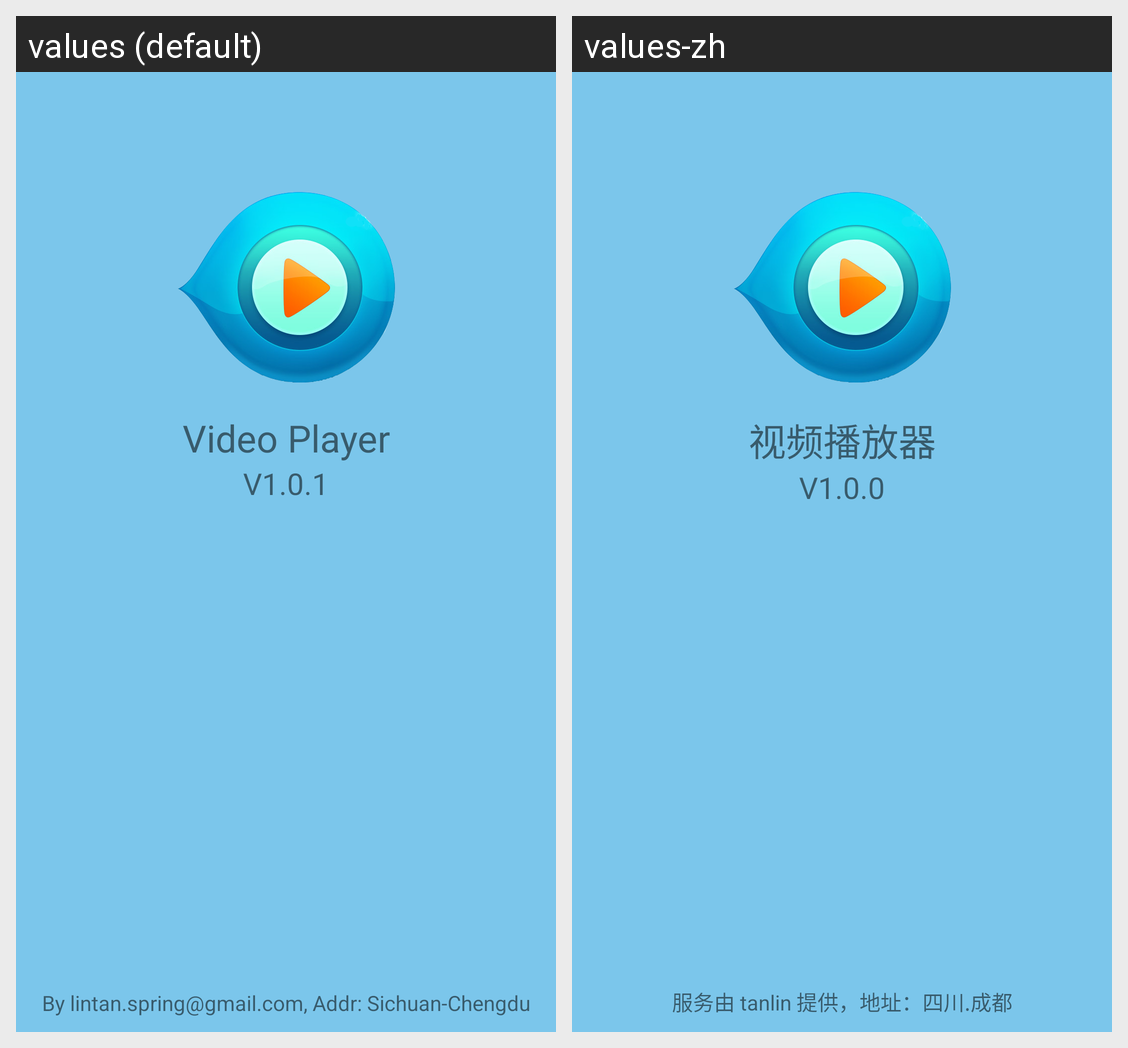

This grid shows one Android layout under two languages. Give, for every string resource on the screen, its name, the default text and each shown locale's text.
Android screen res/layout/activity_app_info.xml rendered under 2 locales, left to right: values (default), values-zh. Device: Nexus 5 (rendered at 1080×1920; each locale shown at half size, 540×960, under a caption strip naming it); theme AppTheme.
Strings drawn on this screen, with the default value and each locale's value (text and hints the layout hard-codes, and strings that could not be matched under every locale, appear in the picture but are not listed):

app_info_title
  values: Video Player
  values-zh: 视频播放器

app_info_version_code
  values: V1.0.1
  values-zh: V1.0.0

app_info_service
  values: By lintan.spring@gmail.com, Addr: Sichuan-Chengdu
  values-zh: 服务由 tanlin 提供，地址：四川.成都
